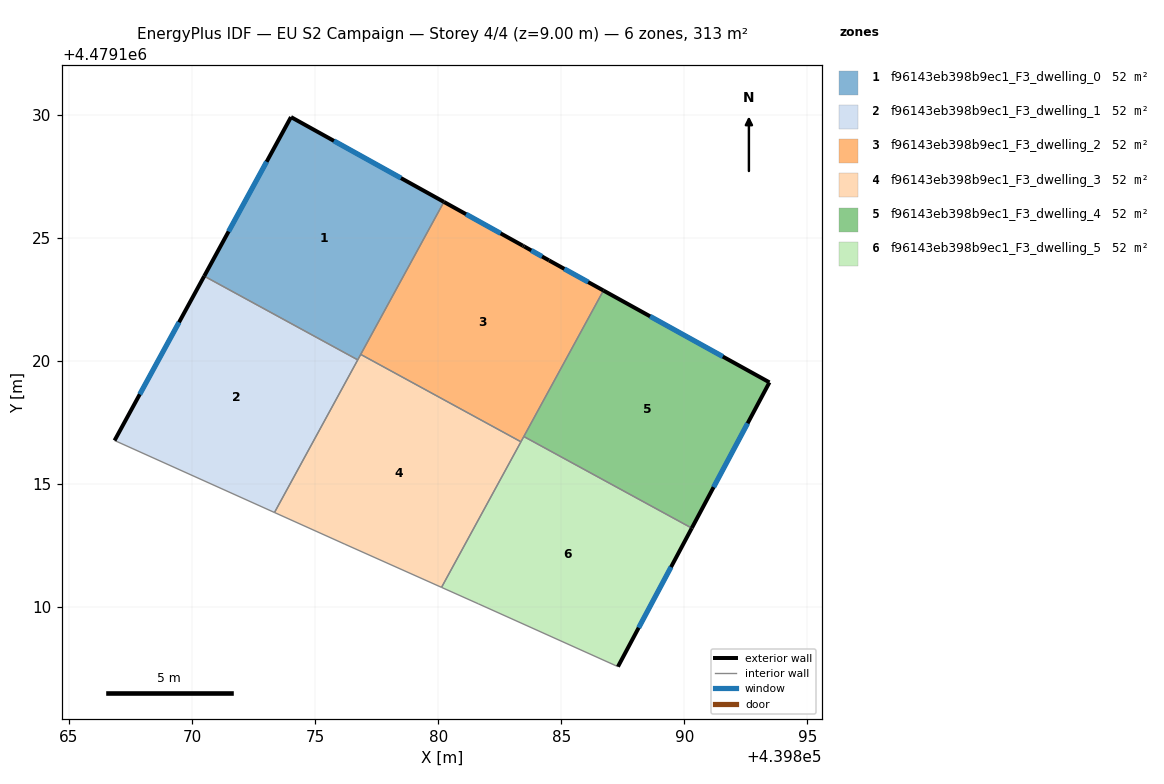
=== STOREY PLAN SPEC (per zone: floor XY polygon, exterior-wall plan segments, windows/doors) ===
zone 1: f96143eb398b9ec1_F3_dwelling_0  (52.1 m²)
  floor: (439876.73, 4479120.04) (439880.23, 4479126.46) (439874.02, 4479129.91) (439870.49, 4479123.44)
  exterior wall: (439870.49, 4479123.44) – (439874.02, 4479129.91)  [7.4 m]
    window: (439871.49, 4479125.26) – (439873.03, 4479128.09)  [4.2 m²]
  exterior wall: (439874.02, 4479129.91) – (439880.23, 4479126.46)  [7.1 m]
    window: (439875.77, 4479128.94) – (439878.49, 4479127.43)  [4.1 m²]
  interior walls: 3
zone 2: f96143eb398b9ec1_F3_dwelling_1  (52.1 m²)
  floor: (439873.35, 4479113.84) (439876.73, 4479120.04) (439870.49, 4479123.44) (439866.85, 4479116.76)
  exterior wall: (439866.85, 4479116.76) – (439870.49, 4479123.44)  [7.6 m]
    window: (439867.88, 4479118.64) – (439869.47, 4479121.57)  [4.4 m²]
  interior walls: 3
zone 3: f96143eb398b9ec1_F3_dwelling_2  (52.1 m²)
  floor: (439883.36, 4479116.71) (439886.72, 4479122.86) (439884.51, 4479124.08) (439883.50, 4479124.65) (439883.44, 4479124.68) (439880.23, 4479126.46) (439876.85, 4479120.26)
  exterior wall: (439883.44, 4479124.68) – (439883.50, 4479124.65)  [0.1 m]
  exterior wall: (439883.50, 4479124.65) – (439884.51, 4479124.08)  [1.2 m]
    window: (439883.78, 4479124.49) – (439884.22, 4479124.24)  [0.7 m²]
  exterior wall: (439884.51, 4479124.08) – (439886.72, 4479122.86)  [2.5 m]
    window: (439885.13, 4479123.74) – (439886.10, 4479123.20)  [1.5 m²]
  exterior wall: (439880.23, 4479126.46) – (439883.44, 4479124.68)  [3.7 m]
    window: (439881.13, 4479125.96) – (439882.54, 4479125.18)  [2.1 m²]
  interior walls: 4
zone 4: f96143eb398b9ec1_F3_dwelling_3  (52.1 m²)
  floor: (439880.14, 4479110.80) (439883.36, 4479116.71) (439876.85, 4479120.26) (439873.35, 4479113.84) (439876.21, 4479112.55)
  interior walls: 6
zone 5: f96143eb398b9ec1_F3_dwelling_4  (52.1 m²)
  floor: (439890.31, 4479113.20) (439893.46, 4479119.13) (439886.72, 4479122.86) (439883.48, 4479116.93)
  exterior wall: (439893.46, 4479119.13) – (439890.31, 4479113.20)  [6.7 m]
    window: (439892.58, 4479117.46) – (439891.19, 4479114.87)  [3.9 m²]
  exterior wall: (439886.72, 4479122.86) – (439893.46, 4479119.13)  [7.7 m]
    window: (439888.61, 4479121.81) – (439891.57, 4479120.18)  [4.4 m²]
  interior walls: 2
zone 6: f96143eb398b9ec1_F3_dwelling_5  (52.1 m²)
  floor: (439887.31, 4479107.58) (439890.31, 4479113.20) (439883.48, 4479116.93) (439880.14, 4479110.80) (439881.63, 4479110.13)
  exterior wall: (439890.31, 4479113.20) – (439887.31, 4479107.58)  [6.4 m]
    window: (439889.46, 4479111.62) – (439888.15, 4479109.16)  [3.7 m²]
  interior walls: 5

=== DERIVED (storey summary) ===
Building: EU S2 Campaign
Storey: 4 of 4  (floor level z = 9.00 m)
Storey gross floor area: 312.8 m²
Zones on this storey: 6
  - f96143eb398b9ec1_F3_dwelling_0: floor 52.1 m²; exterior wall 14.5 m (43.4 m²); 2 window(s) 8.3 m²; WWR 19.2%
  - f96143eb398b9ec1_F3_dwelling_1: floor 52.1 m²; exterior wall 7.6 m (22.8 m²); 1 window(s) 4.4 m²; WWR 19.2%
  - f96143eb398b9ec1_F3_dwelling_2: floor 52.1 m²; exterior wall 7.4 m (22.2 m²); 3 window(s) 4.2 m²; WWR 19.0%
  - f96143eb398b9ec1_F3_dwelling_3: floor 52.1 m²
  - f96143eb398b9ec1_F3_dwelling_4: floor 52.1 m²; exterior wall 14.4 m (43.3 m²); 2 window(s) 8.3 m²; WWR 19.2%
  - f96143eb398b9ec1_F3_dwelling_5: floor 52.1 m²; exterior wall 6.4 m (19.1 m²); 1 window(s) 3.7 m²; WWR 19.2%
Zone adjacency (shared interzone walls):
  - f96143eb398b9ec1_F3_dwelling_0 ↔ f96143eb398b9ec1_F3_dwelling_1
  - f96143eb398b9ec1_F3_dwelling_0 ↔ f96143eb398b9ec1_F3_dwelling_2
  - f96143eb398b9ec1_F3_dwelling_0 ↔ f96143eb398b9ec1_F3_dwelling_3
  - f96143eb398b9ec1_F3_dwelling_1 ↔ f96143eb398b9ec1_F3_dwelling_3
  - f96143eb398b9ec1_F3_dwelling_2 ↔ f96143eb398b9ec1_F3_dwelling_3
  - f96143eb398b9ec1_F3_dwelling_2 ↔ f96143eb398b9ec1_F3_dwelling_4
  - f96143eb398b9ec1_F3_dwelling_2 ↔ f96143eb398b9ec1_F3_dwelling_5
  - f96143eb398b9ec1_F3_dwelling_3 ↔ f96143eb398b9ec1_F3_dwelling_5
  - f96143eb398b9ec1_F3_dwelling_4 ↔ f96143eb398b9ec1_F3_dwelling_5